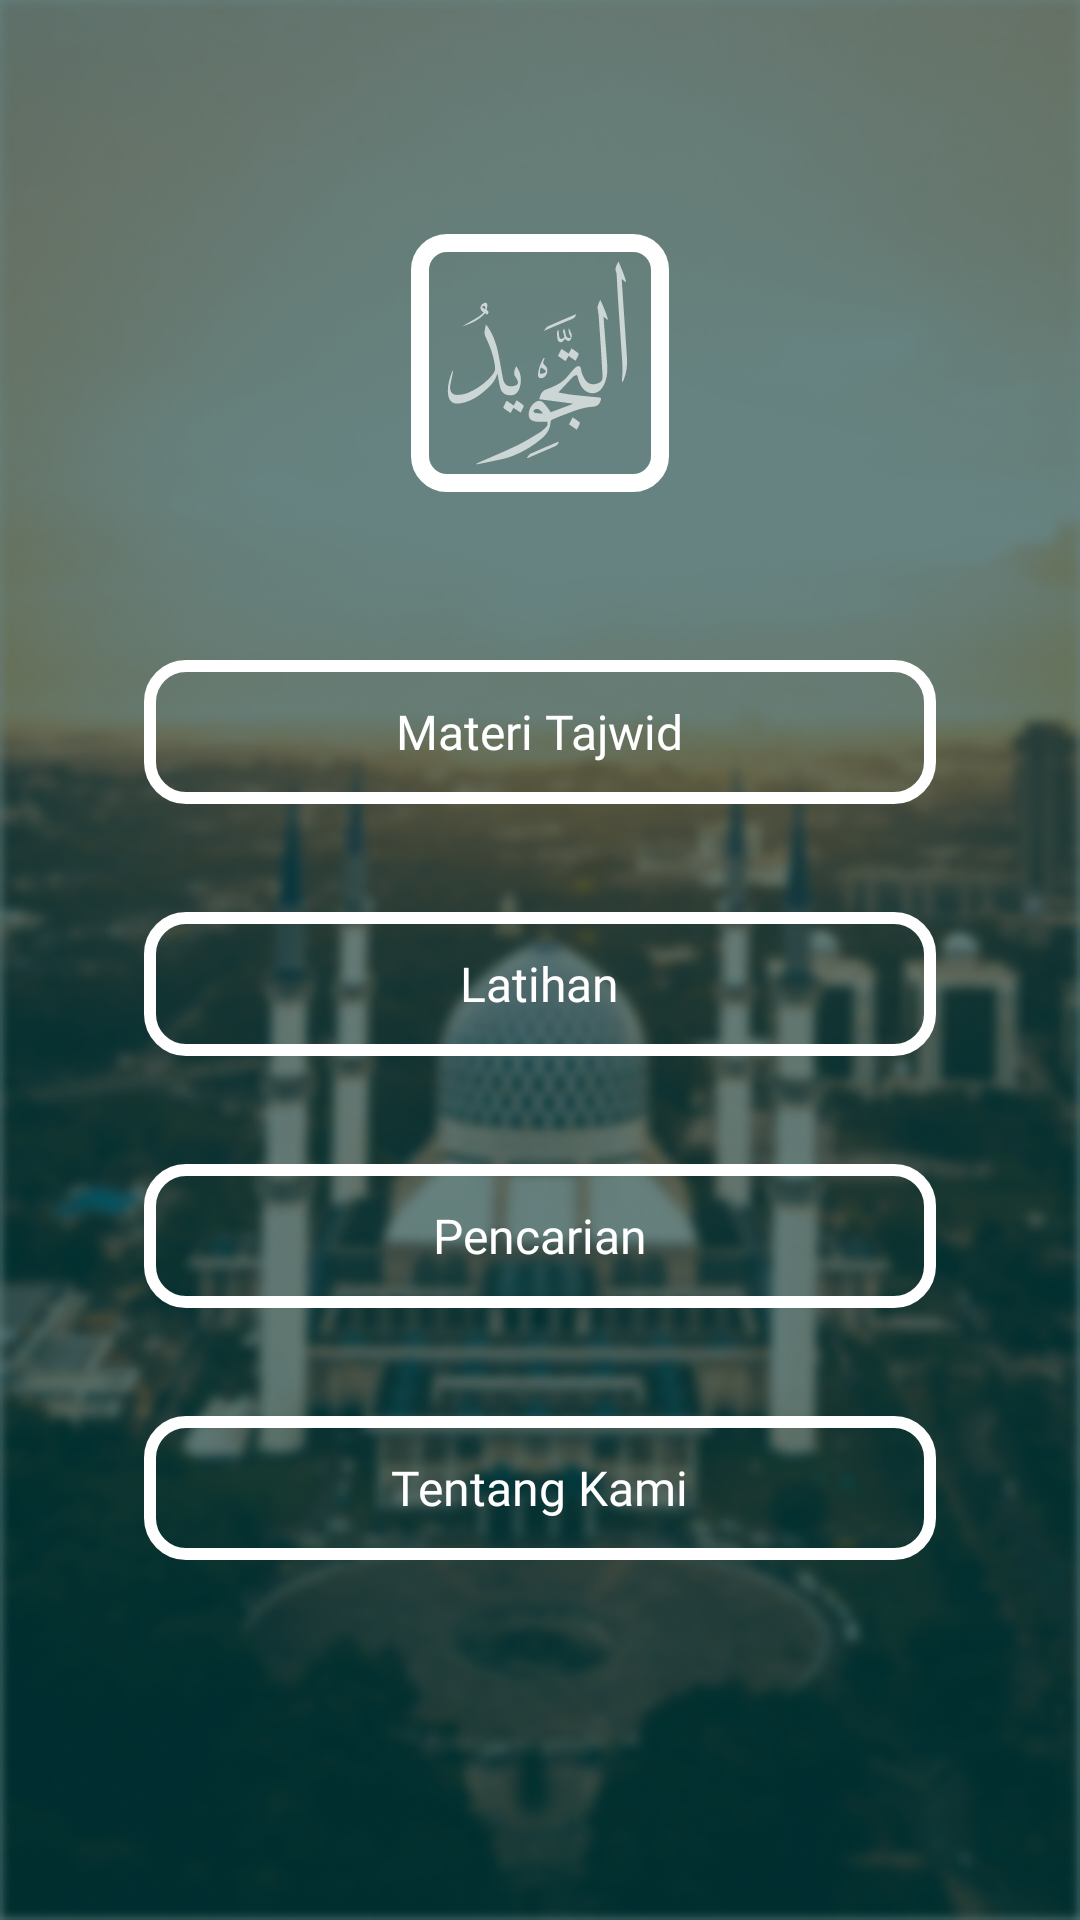

Reconstruct the res/layout file that produces this screen, plus the resources it refers to.
<!-- AndroidManifest.xml: application theme Theme.TebakTajwid -->
<!-- res/layout/activity_main.xml -->
<?xml version="1.0" encoding="utf-8"?>
<androidx.constraintlayout.widget.ConstraintLayout xmlns:android="http://schemas.android.com/apk/res/android"
    xmlns:app="http://schemas.android.com/apk/res-auto"
    xmlns:tools="http://schemas.android.com/tools"
    android:layout_width="match_parent"
    android:layout_height="match_parent"
    android:background="@drawable/background_main"
    tools:context=".activity.MainActivity">

    <ImageView
        android:id="@+id/imageView"
        android:layout_width="wrap_content"
        android:layout_height="wrap_content"
        android:layout_marginTop="78dp"
        android:contentDescription="@string/icon"
        android:src="@drawable/ic_app_transparent"
        app:layout_constraintEnd_toEndOf="parent"
        app:layout_constraintStart_toStartOf="parent"
        app:layout_constraintTop_toTopOf="parent" />

    <LinearLayout
        android:layout_width="match_parent"
        android:layout_height="wrap_content"
        android:orientation="vertical"
        android:layout_marginBottom="64dp"
        app:layout_constraintBottom_toBottomOf="parent"
        app:layout_constraintEnd_toEndOf="parent"
        app:layout_constraintStart_toStartOf="parent"
        app:layout_constraintTop_toBottomOf="@+id/imageView">

        <FrameLayout
            android:id="@+id/btn_material"
            android:layout_width="match_parent"
            android:layout_height="48dp"
            android:layout_marginHorizontal="48dp"
            android:background="@drawable/button_transparent_white_stroke"
            tools:ignore="UselessParent">

            <TextView
                android:layout_width="wrap_content"
                android:layout_height="wrap_content"
                android:layout_gravity="center"
                android:fontFamily="@font/montserrat_semibold"
                android:text="@string/materi_tajwid"
                android:textColor="@color/white"
                android:textSize="16sp" />

        </FrameLayout>

        <FrameLayout
            android:id="@+id/btn_quiz"
            android:layout_width="match_parent"
            android:layout_height="48dp"
            android:layout_marginHorizontal="48dp"
            android:layout_marginTop="36dp"
            android:background="@drawable/button_transparent_white_stroke"
            tools:ignore="UselessParent">

            <TextView
                android:layout_width="wrap_content"
                android:layout_height="wrap_content"
                android:layout_gravity="center"
                android:fontFamily="@font/montserrat_semibold"
                android:text="@string/latihan"
                android:textColor="@color/white"
                android:textSize="16sp" />

        </FrameLayout>

        <FrameLayout
            android:id="@+id/btn_search"
            android:layout_width="match_parent"
            android:layout_height="48dp"
            android:layout_marginHorizontal="48dp"
            android:layout_marginTop="36dp"
            android:background="@drawable/button_transparent_white_stroke"
            tools:ignore="UselessParent">

            <TextView
                android:layout_width="wrap_content"
                android:layout_height="wrap_content"
                android:layout_gravity="center"
                android:fontFamily="@font/montserrat_semibold"
                android:text="@string/pencarian"
                android:textColor="@color/white"
                android:textSize="16sp" />

        </FrameLayout>

        <FrameLayout
            android:id="@+id/btn_about"
            android:layout_width="match_parent"
            android:layout_height="48dp"
            android:layout_marginHorizontal="48dp"
            android:layout_marginTop="36dp"
            android:background="@drawable/button_transparent_white_stroke"
            tools:ignore="UselessParent">

            <TextView
                android:layout_width="wrap_content"
                android:layout_height="wrap_content"
                android:layout_gravity="center"
                android:fontFamily="@font/montserrat_semibold"
                android:text="@string/about_us"
                android:textColor="@color/white"
                android:textSize="16sp" />

        </FrameLayout>

    </LinearLayout>

</androidx.constraintlayout.widget.ConstraintLayout>
<!-- resources referenced by this layout -->
<resources>
  <color name="white">#FFFFFFFF</color>
  <!-- drawable background_main: png bitmap (drawable, 182181 bytes) -->
  <!-- drawable button_transparent_white_stroke (drawable) -->
  <?xml version="1.0" encoding="utf-8"?>
  <ripple xmlns:android="http://schemas.android.com/apk/res/android"
      android:color="@android:color/darker_gray">
  
      <item>
          <shape android:shape="rectangle">
              <solid android:color="@android:color/transparent"/>
              <corners android:radius="12dp"/>
              <stroke android:width="4dp" android:color="@color/white"/>
          </shape>
      </item>
  
  </ripple>
  <!-- drawable ic_app_transparent: vector/xml drawable (drawable, 9360 chars, omitted) -->
  <string name="about_us">Tentang Kami</string>
  <string name="icon">icon</string>
  <string name="latihan">Latihan</string>
  <string name="materi_tajwid">Materi Tajwid</string>
  <string name="pencarian">Pencarian</string>
  <style name="Theme.TebakTajwid" parent="Theme.MaterialComponents.DayNight.NoActionBar">
          
          <item name="colorPrimary">@color/green_light</item>
          <item name="colorPrimaryVariant">@color/green_dark</item>
          <item name="colorOnPrimary">@color/white</item>
          
          <item name="colorSecondary">@color/teal_200</item>
          <item name="colorSecondaryVariant">@color/teal_700</item>
          <item name="colorOnSecondary">@color/black</item>
          
          <item name="android:statusBarColor" tools:targetApi="l">?attr/colorPrimaryVariant</item>
          
      </style>
  <color name="green_light">#014E49</color>
  <color name="green_dark">#00302D</color>
  <color name="teal_200">#FF03DAC5</color>
  <color name="teal_700">#FF018786</color>
  <color name="black">#FF000000</color>
</resources>
